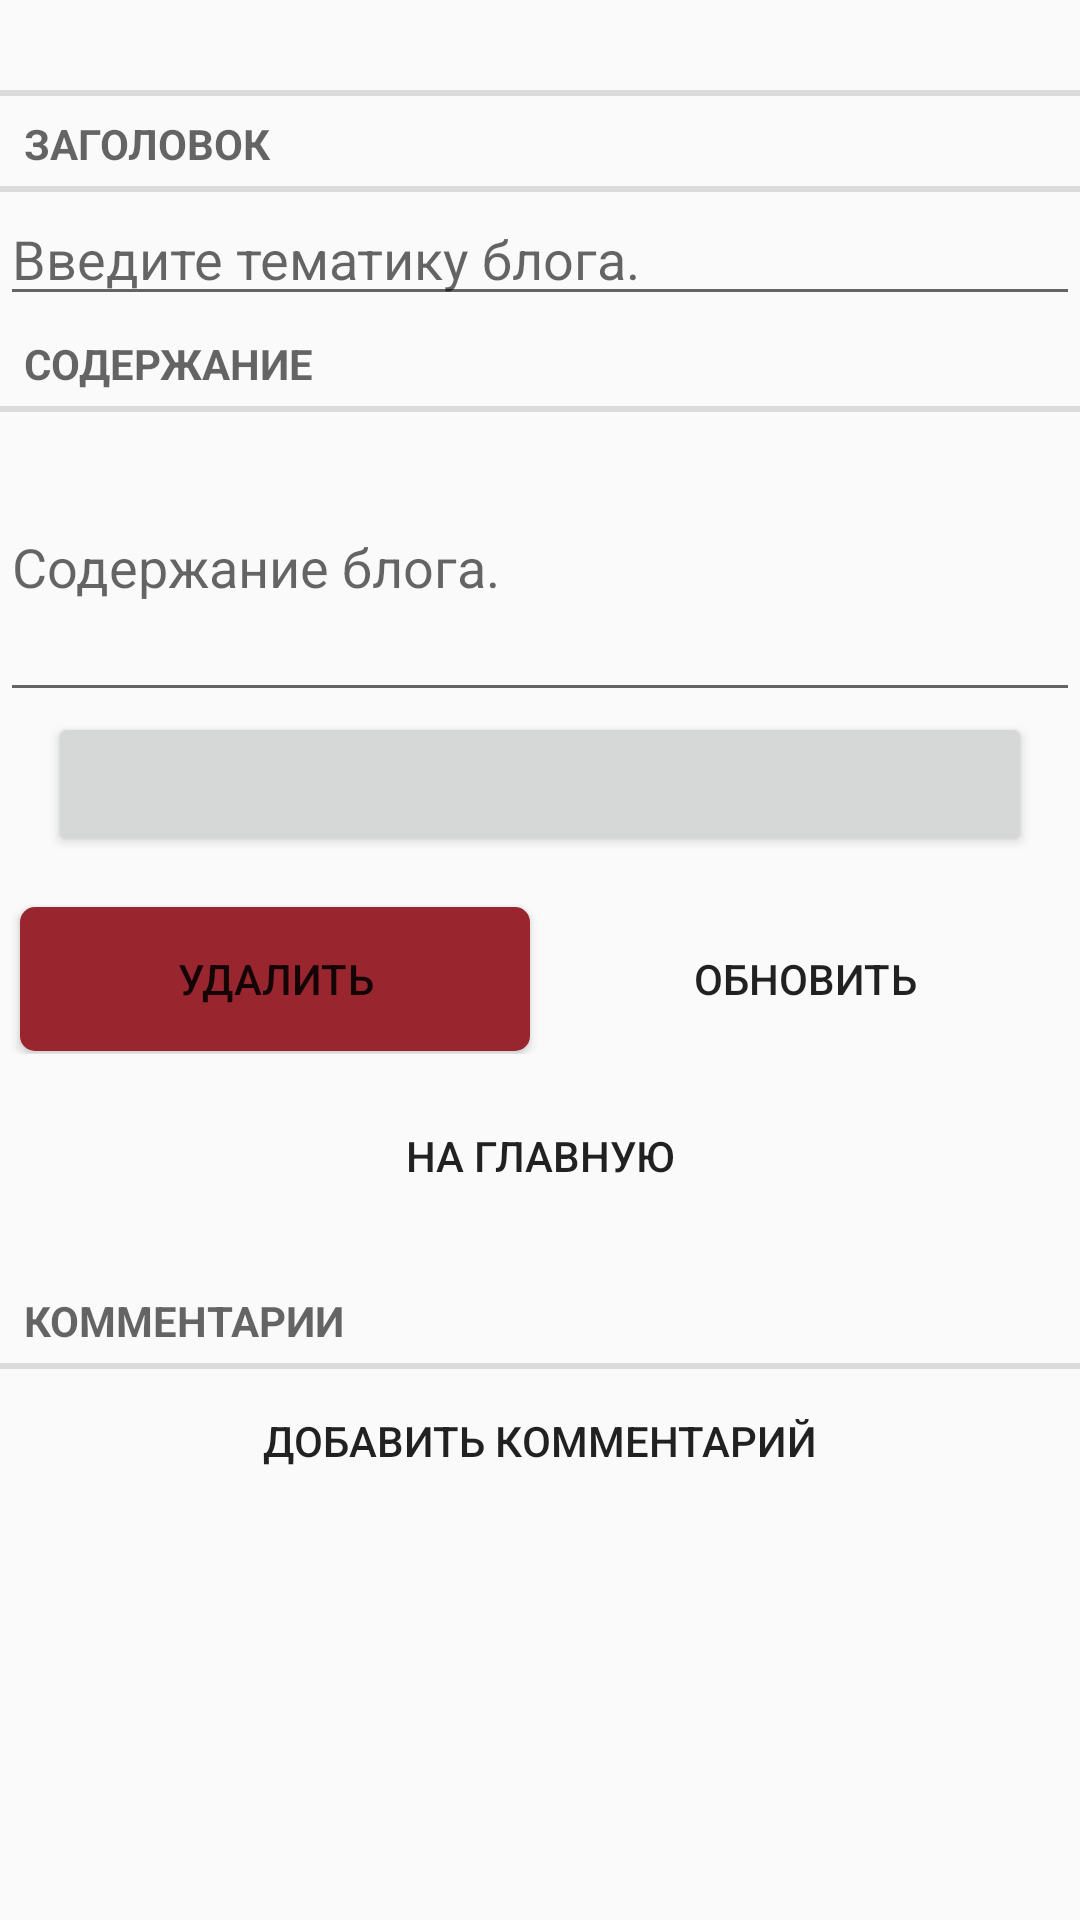

Android layout source for this screen:
<!-- AndroidManifest.xml: application theme Theme.MyWorkingProject -->
<!-- res/layout/fragment_blog.xml -->
<?xml version="1.0" encoding="utf-8"?>
<LinearLayout xmlns:android="http://schemas.android.com/apk/res/android"

    xmlns:app="http://schemas.android.com/apk/res-auto"
    xmlns:tools="http://schemas.android.com/tools"
    android:layout_width="match_parent"
    android:layout_height="match_parent"
    android:orientation="vertical">
    <TextView
        android:id="@+id/blog_author_view"
        android:layout_width="match_parent"
        android:layout_height="wrap_content"

        style="?android:listSeparatorTextViewStyle"
        />
    <TextView
        android:layout_width="match_parent"
        android:layout_height="wrap_content"
        android:text="@string/blog_title_label"
        style="?android:listSeparatorTextViewStyle"
        />
    <EditText android:id="@+id/blog_title"
        android:layout_width="match_parent"
        android:layout_height="wrap_content"
        android:hint="@string/blog_title_hint"
        />
    <TextView
        android:layout_width="match_parent"
        android:layout_height="wrap_content"
        android:text="@string/blog_details_label"
        style="?android:listSeparatorTextViewStyle"
        />
    <EditText android:id="@+id/blog_content"
        android:layout_width="match_parent"
        android:layout_height="100dp"
        android:hint="@string/blog_content_hint"
        />
    <Button android:id="@+id/blog_date"
        android:layout_width="match_parent"
        android:layout_height="wrap_content"
        android:layout_marginLeft="16dp"
        android:layout_marginRight="16dp"
        android:layout_marginBottom="16dp"
        />

    <androidx.constraintlayout.widget.ConstraintLayout
        android:layout_width="match_parent"
        android:layout_height="50dp">

        <Button
            android:id="@+id/update_button"
            android:text="@string/update"
            android:layout_width="170dp"
            android:layout_height="wrap_content"
            android:layout_marginTop="1dp"
            app:layout_constraintEnd_toEndOf="parent"
            app:layout_constraintHorizontal_bias="0.5"
            app:layout_constraintStart_toEndOf="@+id/delete_button"
            android:background="@drawable/btn_custom"
            app:layout_constraintTop_toTopOf="parent" />

        <Button
            android:id="@+id/delete_button"
            android:text="@string/delete"
            android:layout_width="170dp"
            android:layout_height="wrap_content"
            android:layout_marginTop="1dp"
            android:background="@drawable/btn_custom_danger"
            app:layout_constraintEnd_toStartOf="@+id/update_button"
            app:layout_constraintHorizontal_bias="0.5"
            app:layout_constraintStart_toStartOf="parent"
            app:layout_constraintTop_toTopOf="parent" />
    </androidx.constraintlayout.widget.ConstraintLayout>
    <Button
        android:id="@+id/go_on_main"
        android:layout_width="match_parent"
        android:layout_height="wrap_content"
        android:layout_marginTop="10dp"
        android:layout_marginBottom="15dp"
        android:background="@drawable/btn_custom"
        android:layout_marginLeft="70dp"
        android:layout_marginRight="70dp"
        android:text="@string/go_to_main" />
    <TextView
        android:layout_width="match_parent"
        android:layout_height="wrap_content"
        android:text="@string/blog_comments_label"
        style="?android:listSeparatorTextViewStyle"
        />
    <Button android:id="@+id/add_com"
        android:text="@string/add_comm"
        android:background="@drawable/btn_custom"
        android:layout_width="match_parent"
        android:layout_height="wrap_content"
        android:layout_marginLeft="16dp"
        android:layout_marginRight="16dp"
        android:layout_marginBottom="16dp"
        />


    <androidx.recyclerview.widget.RecyclerView
        android:id="@+id/comment_recycler_view"
        android:layout_width="match_parent"
        android:layout_height="match_parent"
        android:layout_marginLeft="16dp"
        android:layout_marginRight="16dp"
        android:layout_marginBottom="5dp">
    </androidx.recyclerview.widget.RecyclerView>



</LinearLayout>
<!-- resources referenced by this layout -->
<resources>
  <!-- drawable btn_custom_danger (drawable) -->
  <?xml version="1.0" encoding="utf-8"?>
  <shape xmlns:android="http://schemas.android.com/apk/res/android"
      android:padding="10dp"
      android:shape="rectangle" >
  
      <solid android:color="#99252f" />
  
      <corners
          android:bottomLeftRadius="5dp"
          android:bottomRightRadius="5dp"
          android:topLeftRadius="5dp"
          android:topRightRadius="5dp" />
  
  </shape>
  <string name="add_comm">Добавить комментарий</string>
  <string name="blog_comments_label">Комментарии</string>
  <string name="blog_content_hint">Содержание блога.</string>
  <string name="blog_details_label">Содержание</string>
  <string name="blog_title_hint">Введите тематику блога.</string>
  <string name="blog_title_label">Заголовок</string>
  <string name="delete">Удалить</string>
  <string name="go_to_main">На главную</string>
  <string name="update">Обновить</string>
  <style name="Theme.MyWorkingProject" parent="MyWorkingProject" />
  <style name="MyWorkingProject" parent="Theme.AppCompat.Light.DarkActionBar">
          
          
          <item name="android:actionBarTheme">@drawable/for_act_bar</item>
  
      </style>
  <!-- drawable for_act_bar (drawable) -->
  <?xml version="1.0" encoding="utf-8"?>
  
  <shape xmlns:android="http://schemas.android.com/apk/res/android"
      android:shape="rectangle">
      <stroke android:width="1dp"
          android:color="@color/white"/>
      <gradient android:startColor="#595555"
          android:endColor="#252424"
          android:angle="45"/>
  
  </shape>
  <color name="white">#FFFFFFFF</color>
</resources>
